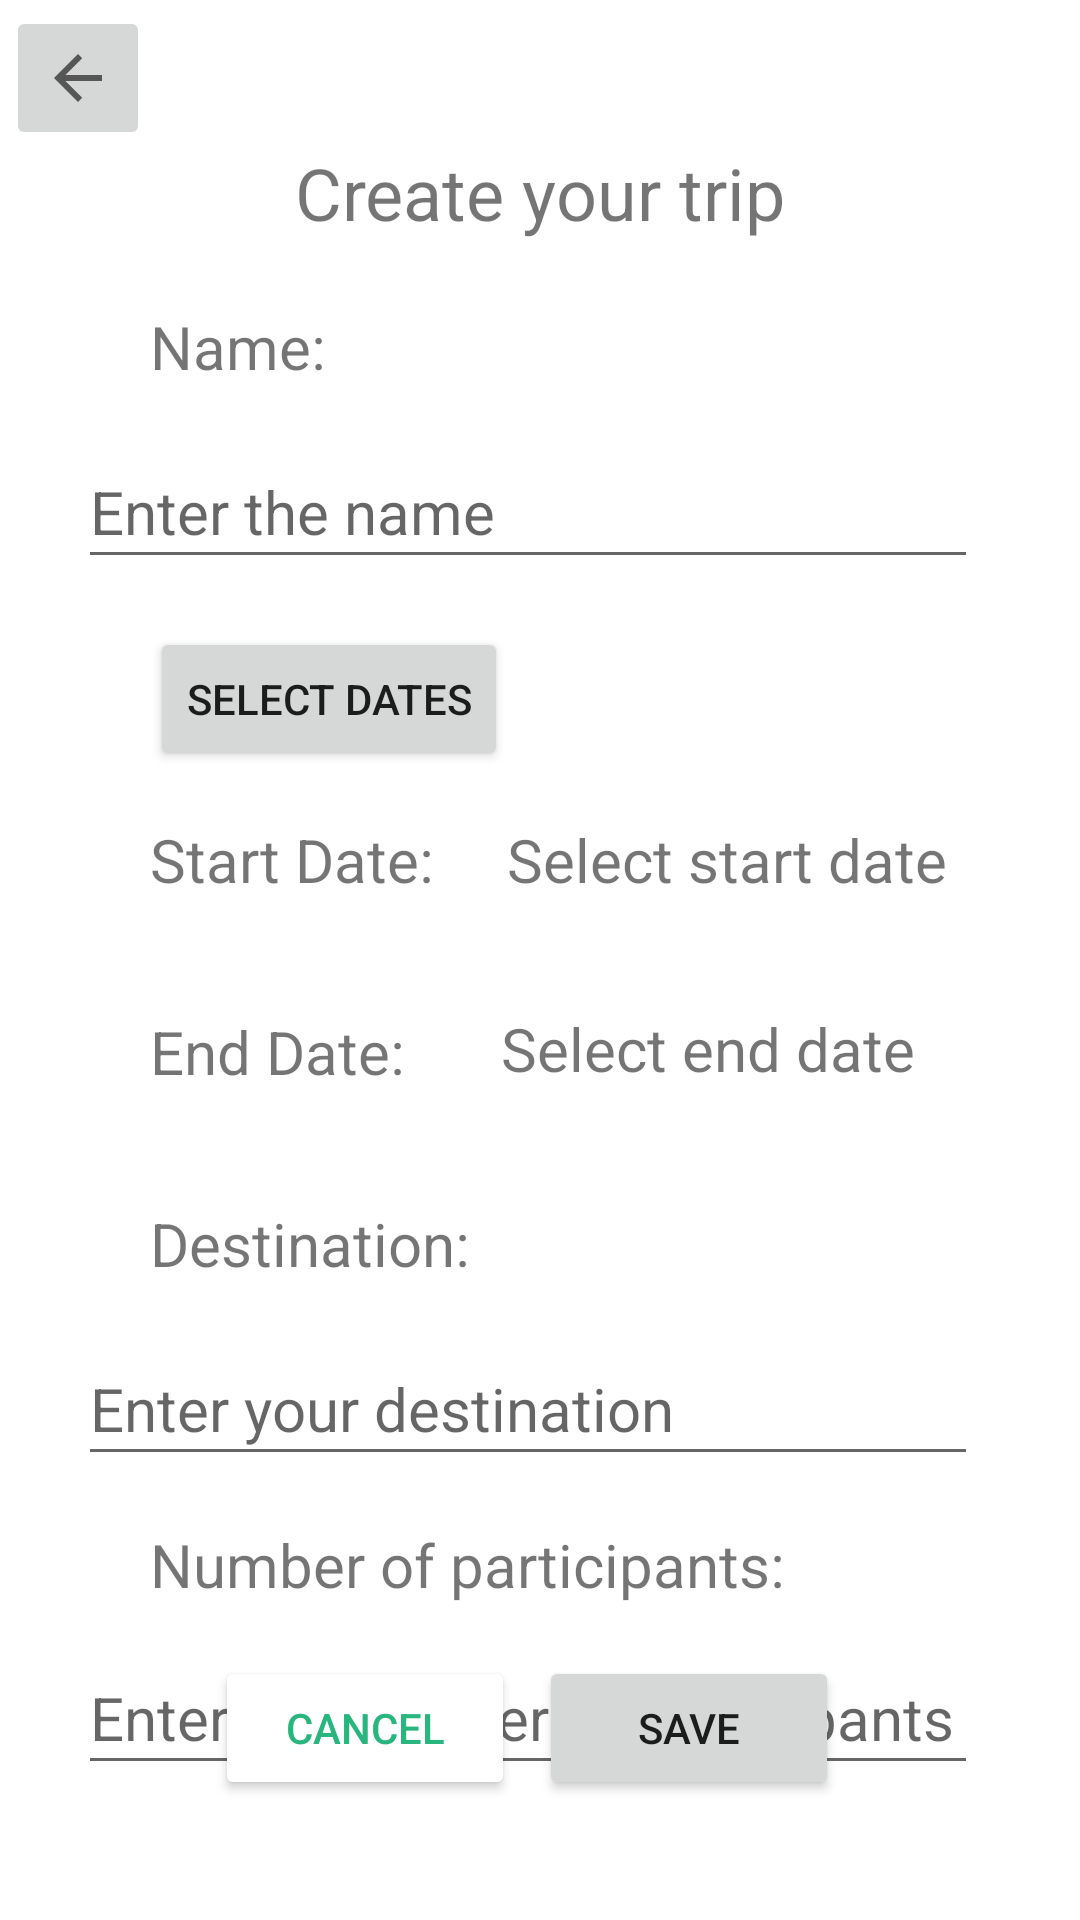

Android layout source for this screen:
<!-- AndroidManifest.xml: application theme Theme.PlanVenture -->
<!-- res/layout/activity_create_trip.xml -->
<?xml version="1.0" encoding="utf-8"?>
<androidx.constraintlayout.widget.ConstraintLayout xmlns:android="http://schemas.android.com/apk/res/android"
    xmlns:app="http://schemas.android.com/apk/res-auto"
    xmlns:tools="http://schemas.android.com/tools"
    android:layout_width="match_parent"
    android:layout_height="match_parent"
    tools:context=".CreateTripActivity">

    <EditText
        android:id="@+id/tripName_editText"
        android:layout_width="wrap_content"
        android:layout_height="wrap_content"
        android:layout_marginTop="16dp"
        android:autofillHints=""
        android:ems="10"
        android:hint="@string/enter_the_name"
        android:inputType="text"
        android:minWidth="300dp"
        android:minHeight="48dp"
        android:textSize="20sp"
        app:layout_constraintEnd_toEndOf="parent"
        app:layout_constraintHorizontal_bias="0.432"
        app:layout_constraintStart_toStartOf="parent"
        app:layout_constraintTop_toBottomOf="@+id/textViewNameTrip" />

    <EditText
        android:id="@+id/location_editText"
        android:layout_width="wrap_content"
        android:layout_height="wrap_content"
        android:layout_marginTop="16dp"
        android:autofillHints=""
        android:ems="10"
        android:hint="@string/enter_your_destination"
        android:inputType="text"
        android:minWidth="300dp"
        android:minHeight="48dp"
        android:textSize="20sp"
        app:layout_constraintEnd_toEndOf="parent"
        app:layout_constraintHorizontal_bias="0.433"
        app:layout_constraintStart_toStartOf="parent"
        app:layout_constraintTop_toBottomOf="@+id/textViewDestinationTrip" />

    <EditText
        android:id="@+id/maxPartNumber_editText"
        android:layout_width="wrap_content"
        android:layout_height="wrap_content"
        android:layout_marginTop="12dp"
        android:autofillHints=""
        android:ems="10"
        android:hint="@string/enter_the_number_of_participants"
        android:inputType="numberSigned"
        android:minWidth="300dp"
        android:minHeight="48dp"
        android:textSize="20sp"
        app:layout_constraintEnd_toEndOf="parent"
        app:layout_constraintHorizontal_bias="0.432"
        app:layout_constraintStart_toStartOf="parent"
        app:layout_constraintTop_toBottomOf="@+id/textViewMaxParticipantsTrip" />

    <Button
        android:id="@+id/saveButton"
        android:layout_width="100sp"
        android:layout_height="wrap_content"
        android:layout_marginBottom="40dp"
        android:text="@string/save"
        app:layout_constraintBottom_toBottomOf="parent"
        app:layout_constraintEnd_toEndOf="parent"
        app:layout_constraintHorizontal_bias="0.691"
        app:layout_constraintStart_toStartOf="parent" />

    <Button
        android:id="@+id/cancelButton"
        android:layout_width="100sp"
        android:layout_height="wrap_content"
        android:layout_marginBottom="40dp"
        android:backgroundTint="@color/white"
        android:text="@string/cancel"
        android:textColor="#28B67E"
        app:layout_constraintBottom_toBottomOf="parent"
        app:layout_constraintEnd_toEndOf="parent"
        app:layout_constraintHorizontal_bias="0.276"
        app:layout_constraintStart_toStartOf="parent"
        app:strokeColor="#28B67E"
        app:strokeWidth="1sp" />

    <TextView
        android:id="@+id/textViewCreateTrip"
        android:layout_width="wrap_content"
        android:layout_height="wrap_content"
        android:layout_marginTop="48dp"
        android:minWidth="246dp"
        android:minHeight="38dp"
        android:text="@string/create_your_trip"
        android:textAlignment="center"
        android:textSize="24sp"
        app:layout_constraintEnd_toEndOf="parent"
        app:layout_constraintHorizontal_bias="0.496"
        app:layout_constraintStart_toStartOf="parent"
        app:layout_constraintTop_toTopOf="parent" />

    <TextView
        android:id="@+id/textViewNameTrip"
        android:layout_width="wrap_content"
        android:layout_height="wrap_content"
        android:layout_marginStart="50dp"
        android:layout_marginTop="16dp"
        android:text="@string/name"
        android:textSize="20sp"
        app:layout_constraintStart_toStartOf="parent"
        app:layout_constraintTop_toBottomOf="@+id/textViewCreateTrip" />

    <TextView
        android:id="@+id/textViewStartDateTrip"
        android:layout_width="wrap_content"
        android:layout_height="wrap_content"
        android:layout_marginStart="50dp"
        android:layout_marginTop="16dp"
        android:minHeight="48dp"
        android:text="@string/start_date"
        android:textSize="20sp"
        app:layout_constraintStart_toStartOf="parent"
        app:layout_constraintTop_toBottomOf="@+id/dateRangePickerButton" />

    <TextView
        android:id="@+id/textViewEndDateTrip"
        android:layout_width="wrap_content"
        android:layout_height="wrap_content"
        android:layout_marginStart="50dp"
        android:layout_marginTop="16dp"
        android:minHeight="48dp"
        android:text="@string/end_date"
        android:textSize="20sp"
        app:layout_constraintStart_toStartOf="parent"
        app:layout_constraintTop_toBottomOf="@+id/textViewStartDateTrip" />

    <TextView
        android:id="@+id/textViewDestinationTrip"
        android:layout_width="wrap_content"
        android:layout_height="wrap_content"
        android:layout_marginStart="50dp"
        android:layout_marginTop="16dp"
        android:text="@string/destination"
        android:textSize="20sp"
        app:layout_constraintStart_toStartOf="parent"
        app:layout_constraintTop_toBottomOf="@+id/textViewEndDateTrip" />

    <TextView
        android:id="@+id/textViewMaxParticipantsTrip"
        android:layout_width="wrap_content"
        android:layout_height="wrap_content"
        android:layout_marginStart="50dp"
        android:layout_marginTop="16dp"
        android:text="@string/number_participants"
        android:textSize="20sp"
        app:layout_constraintStart_toStartOf="parent"
        app:layout_constraintTop_toBottomOf="@+id/location_editText" />

    <ImageButton
        android:id="@+id/backButton"
        android:layout_width="wrap_content"
        android:layout_height="48dp"
        android:layout_marginStart="2dp"
        android:layout_marginTop="2dp"
        android:contentDescription="@string/a_button_to_go_back_to_the_home_screen"
        app:layout_constraintStart_toStartOf="parent"
        app:layout_constraintTop_toTopOf="parent"
        app:srcCompat="?attr/actionModeCloseDrawable" />

    <TextView
        android:id="@+id/startDate_textView"
        android:layout_width="wrap_content"
        android:layout_height="wrap_content"
        android:minHeight="27dp"
        android:minWidth="204dp"
        android:layout_marginStart="24dp"
        android:layout_marginTop="16dp"
        android:text="@string/select_start_date"
        android:textSize="20sp"
        app:layout_constraintStart_toEndOf="@+id/textViewStartDateTrip"
        app:layout_constraintTop_toBottomOf="@+id/dateRangePickerButton" />

    <TextView
        android:id="@+id/endDate_textView"
        android:layout_width="wrap_content"
        android:layout_height="wrap_content"
        android:layout_marginStart="32dp"
        android:layout_marginTop="36dp"
        android:minWidth="204dp"
        android:minHeight="27dp"
        android:text="@string/select_end_date"
        android:textSize="20sp"
        app:layout_constraintStart_toEndOf="@+id/textViewEndDateTrip"
        app:layout_constraintTop_toBottomOf="@+id/startDate_textView" />

    <Button
        android:id="@+id/dateRangePickerButton"
        android:layout_width="wrap_content"
        android:layout_height="wrap_content"
        android:layout_marginStart="50dp"
        android:layout_marginTop="16dp"
        android:text="@string/select_dates"
        android:textSize="14sp"
        app:layout_constraintStart_toStartOf="parent"
        app:layout_constraintTop_toBottomOf="@+id/tripName_editText" />

</androidx.constraintlayout.widget.ConstraintLayout>
<!-- resources referenced by this layout -->
<resources>
  <color name="white">#FFFFFFFF</color>
  <string name="a_button_to_go_back_to_the_home_screen">A button to go back to the Home Screen</string>
  <string name="cancel">Cancel</string>
  <string name="create_your_trip">Create your trip</string>
  <string name="destination">Destination:</string>
  <string name="end_date">End Date:</string>
  <string name="enter_the_name">Enter the name</string>
  <string name="enter_the_number_of_participants">Enter the number of participants</string>
  <string name="enter_your_destination">Enter your destination</string>
  <string name="name">Name:</string>
  <string name="number_participants">Number of participants:</string>
  <string name="save">Save</string>
  <string name="select_dates">Select Dates</string>
  <string name="select_end_date">Select end date</string>
  <string name="select_start_date">Select start date</string>
  <string name="start_date">Start Date:</string>
  <style name="Theme.PlanVenture" parent="Theme.MaterialComponents.DayNight.DarkActionBar">
          
          <item name="colorPrimary">@color/purple_500</item>
          <item name="colorPrimaryVariant">@color/purple_700</item>
          <item name="colorOnPrimary">@color/white</item>
          
          <item name="colorSecondary">@color/teal_200</item>
          <item name="colorSecondaryVariant">@color/teal_700</item>
          <item name="colorOnSecondary">@color/black</item>
          
          <item name="android:statusBarColor">?attr/colorPrimaryVariant</item>
          
      </style>
  <color name="purple_500">#1E8557</color>
  <color name="purple_700">#0D1321</color>
  <color name="teal_200">#FF03DAC5</color>
  <color name="teal_700">#FF018786</color>
  <color name="black">#FF000000</color>
</resources>
